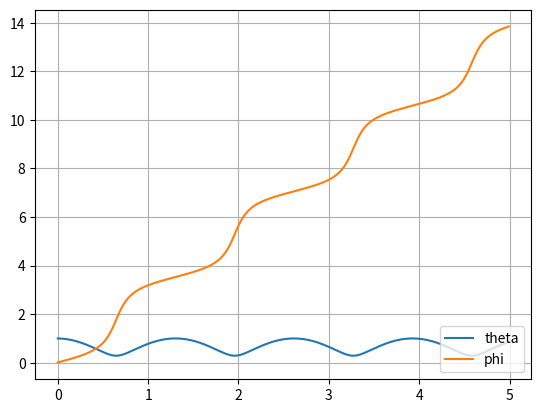

The script that saved this image:
# importing libraries
import numpy as np
import matplotlib.pyplot as plt
from numpy.linalg import inv
from math import sin, cos, pi, tan


def G(y, t):
    th_d, phi_d, th, phi = y[0], y[1], y[2], y[3]

    th_dd = phi_d*phi_d*sin(th)*cos(th) - g*sin(th)/l
    phi_dd = -2.0*th_d*phi_d/tan(th)

    return np.array([th_dd, phi_dd, th_d, phi_d])


def RK4_step(y, t, dt):
    k1 = G(y, t)
    k2 = G(y + np.dot(k1, (dt/2)), t+(dt/2))
    k3 = G(y + np.dot(k2, (dt/2)), t+(dt/2))
    k4 = G(y + np.dot(k3, dt), t+dt)
    return dt*(1/6)*(k1 + 2*k2 + 2 * k3 + k4)


def Total_Energy(y):
    T = 0.5*m*l*l*(y[0]**2 + (y[1]**2)*sin(y[2])**2)
    V = -m*g*l*cos(y[2])
    return T + V


# Variables
m = 3.0
l = 1.5
a1, a2 = 1, 0
g = 9.81

t = 0.0
dt = 0.01
time = np.arange(t, 5.0, dt)

# initial state
# [ Velocity vector, displacement vector]=4x1 vector
y = np.array([0, 1, a1, a2])


# placeholders
THETA = []
PHI = []
ToEn = []
# Time stepping solution
for t in time:

    y = y + RK4_step(y,  t, dt)
    THETA.append(y[2])
    PHI.append(y[3])
    ToEn.append(Total_Energy(y))

# Plot the results
plt.plot(time, THETA, label="theta")
plt.plot(time, PHI, label="phi")
# plt.plot(time, ToEn, label="Total Energy")
plt.grid(True)
plt.legend(loc="lower right")
plt.show()
